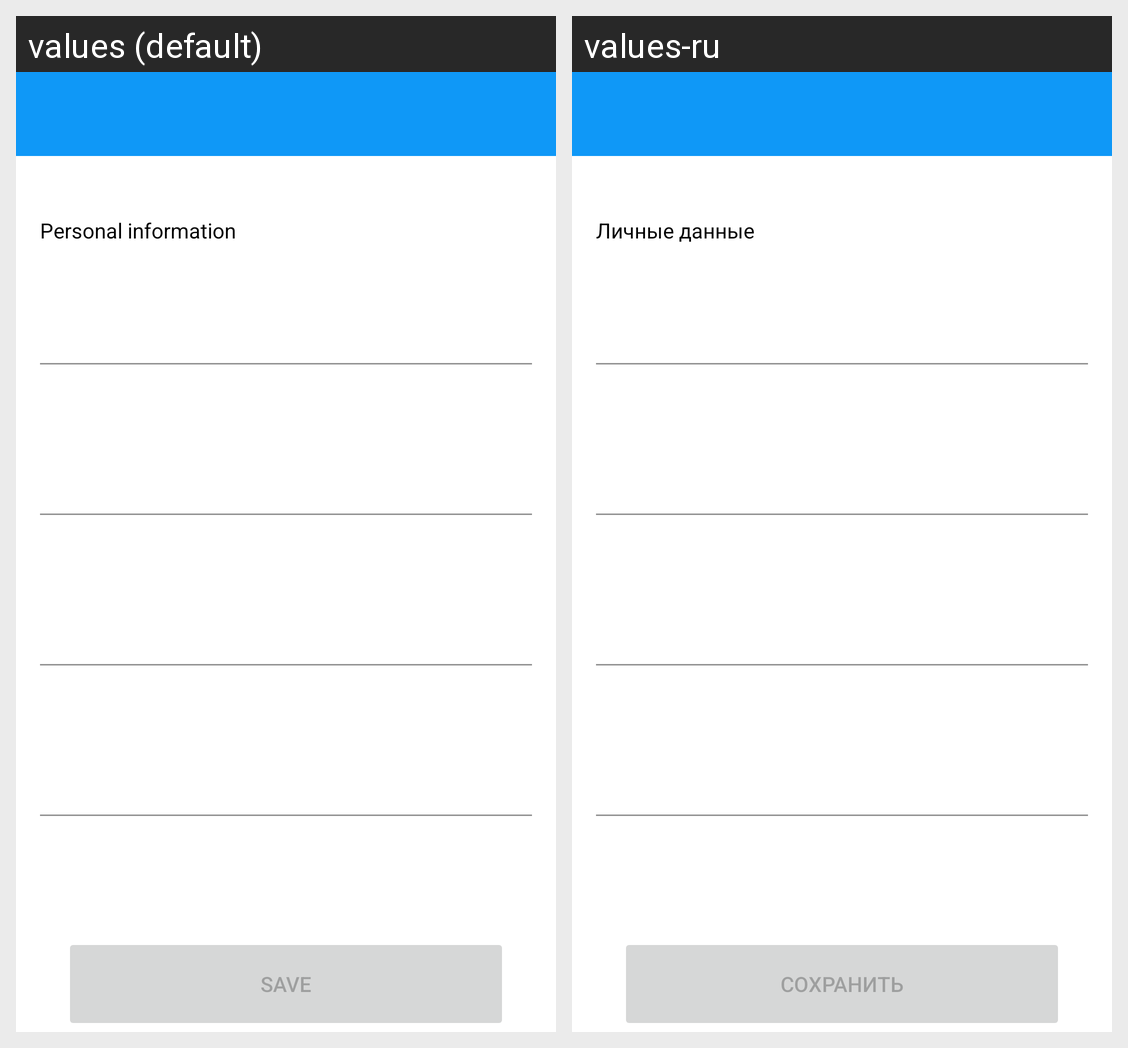

Strings drawn on this Android screen and how each of the app's shown locales translates them:
Android screen res/layout/activity_questionnaire.xml rendered under 2 locales, left to right: values (default), values-ru. Device: Nexus 5 (rendered at 1080×1920; each locale shown at half size, 540×960, under a caption strip naming it); theme AppTheme.TransparentStatusBar.
Strings drawn on this screen, with the default value and each locale's value (text and hints the layout hard-codes, and strings that could not be matched under every locale, appear in the picture but are not listed):

personal_information
  values: Personal information
  values-ru: Личные данные

save
  values: Save
  values-ru: Сохранить
